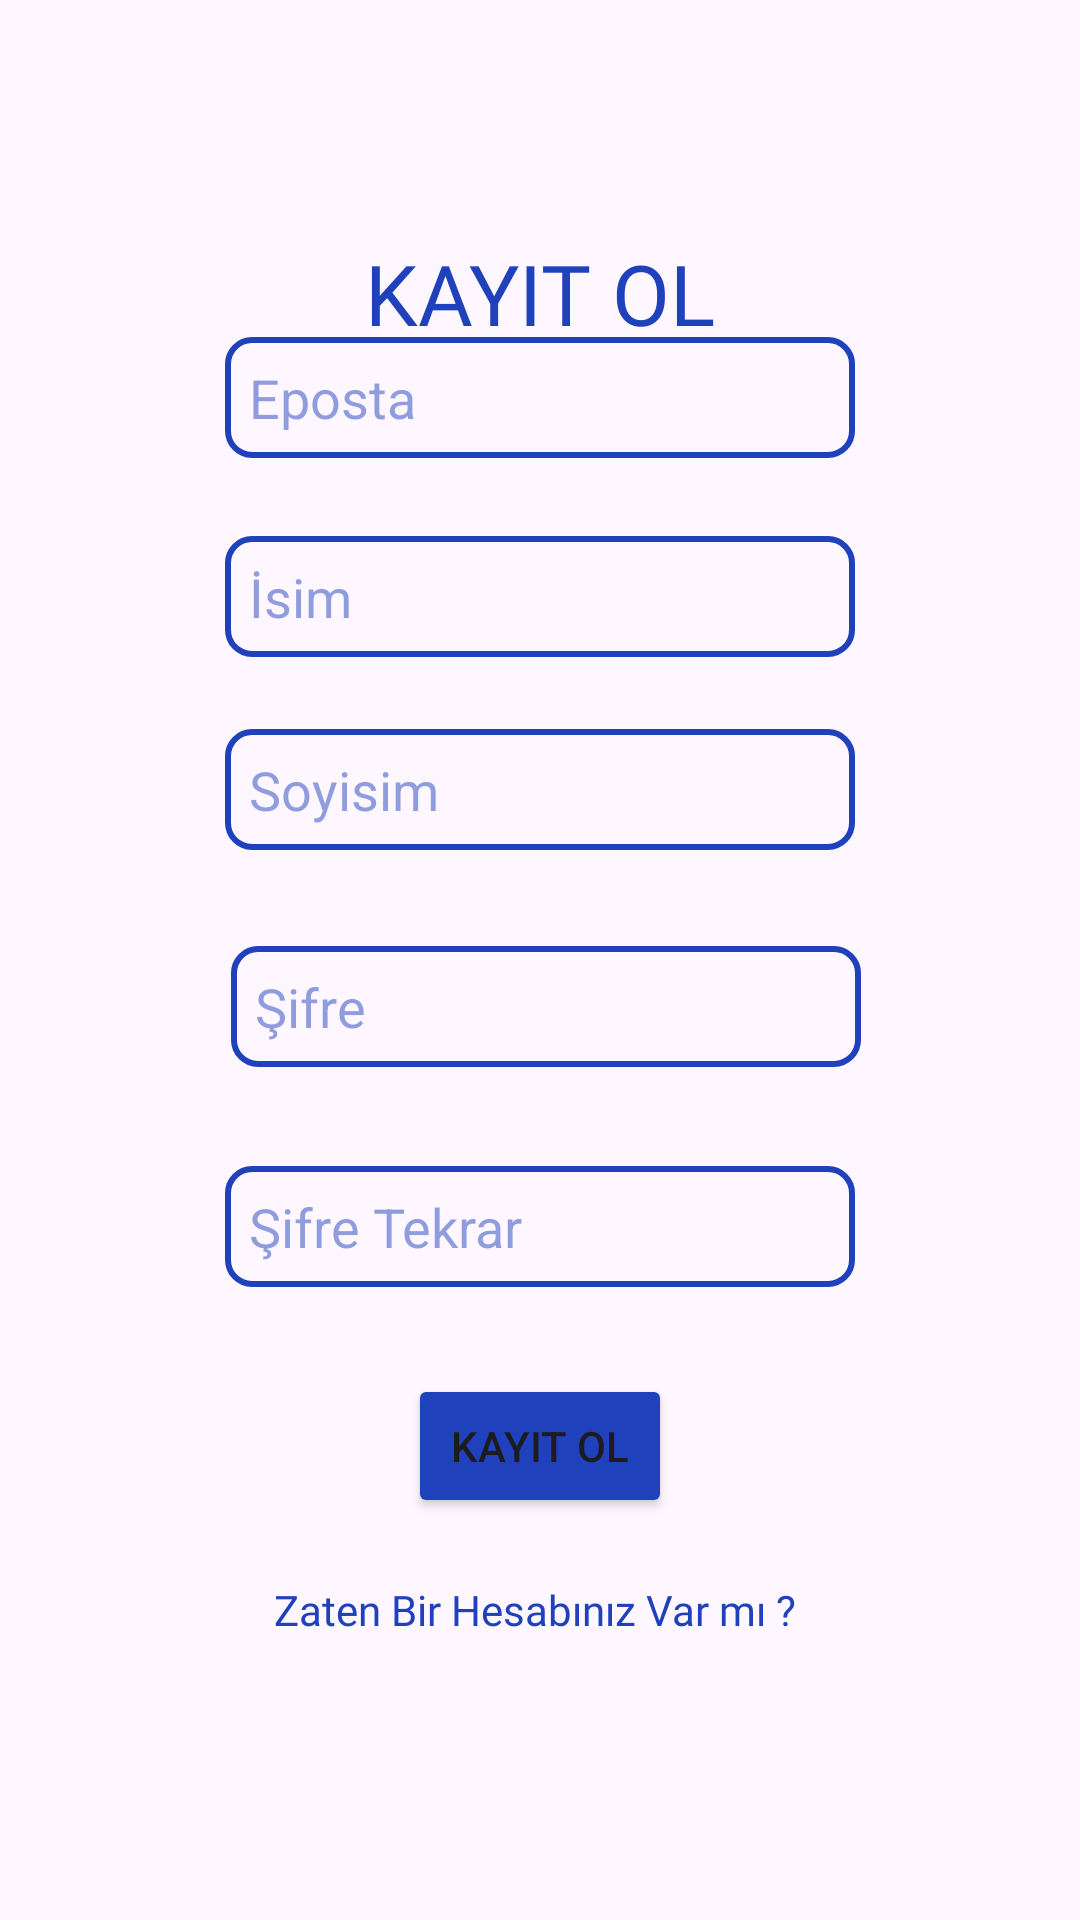

The Android layout XML behind this screen, and the referenced resources:
<!-- AndroidManifest.xml: application theme Theme.IMentor -->
<!-- res/layout/fragment_register.xml -->
<?xml version="1.0" encoding="utf-8"?>
<androidx.constraintlayout.widget.ConstraintLayout xmlns:android="http://schemas.android.com/apk/res/android"
    xmlns:app="http://schemas.android.com/apk/res-auto"
    xmlns:tools="http://schemas.android.com/tools"
    android:layout_width="match_parent"
    android:layout_height="match_parent"
    tools:context=".auth.RegisterFragment">


    <TextView
        android:id="@+id/textView5"
        android:layout_width="wrap_content"
        android:layout_height="wrap_content"
        android:layout_marginTop="79dp"
        android:layout_marginBottom="9dp"
        android:fontFamily="@font/poppins_semibold"
        android:text="KAYIT OL"
        android:textColor="@color/primary"
        android:textSize="28sp"
        app:layout_constraintBottom_toTopOf="@+id/textView11"
        app:layout_constraintEnd_toEndOf="parent"
        app:layout_constraintStart_toStartOf="parent"
        app:layout_constraintTop_toTopOf="parent" />

    <Button
        android:id="@+id/buttonRegisterFirestore"
        android:layout_width="wrap_content"
        android:layout_height="wrap_content"
        android:layout_marginBottom="21dp"
        app:backgroundTint="@color/primary"

        android:text="Kayıt Ol"
        app:layout_constraintBottom_toTopOf="@+id/textView12"
        app:layout_constraintEnd_toEndOf="parent"
        app:layout_constraintStart_toStartOf="parent"
        app:layout_constraintTop_toBottomOf="@+id/editTextTextPassword2" />

    <TextView
        android:id="@+id/textView11"
        android:layout_width="0dp"
        android:layout_height="0dp"
        android:layout_marginStart="33dp"
        android:layout_marginEnd="33dp"
        android:layout_marginBottom="10dp"
        android:fontFamily="@font/poppins_semibold"
        android:gravity="center"
        android:text="Hesabınızı oluşturun ve hedeflerinize en kısa sürede ulaşın."
        app:layout_constraintBottom_toTopOf="@+id/editTextTextEmailAddress"
        app:layout_constraintEnd_toEndOf="parent"
        app:layout_constraintStart_toStartOf="parent"
        app:layout_constraintTop_toBottomOf="@+id/textView5" />

    <TextView
        android:id="@+id/textView12"
        android:layout_width="wrap_content"
        android:layout_height="wrap_content"
        android:layout_marginBottom="94dp"
        android:fontFamily="@font/poppins_semibold"
        android:text="Zaten Bir Hesabınız Var mı ? "
        android:textColor="@color/primary"
        app:layout_constraintBottom_toBottomOf="parent"
        app:layout_constraintEnd_toEndOf="parent"
        app:layout_constraintStart_toStartOf="parent"
        app:layout_constraintTop_toBottomOf="@+id/buttonRegisterFirestore" />

    <EditText
        android:id="@+id/editTextTextEmailAddress"
        android:layout_width="wrap_content"
        android:layout_height="wrap_content"
        android:layout_marginBottom="26dp"
        android:background="@drawable/edittextberke"
        android:ems="10"
        android:hint="Eposta"
        android:inputType="textEmailAddress"
        android:textColorHint="@color/primaryhint"
        app:layout_constraintBottom_toTopOf="@+id/editTextName"
        app:layout_constraintEnd_toEndOf="parent"
        app:layout_constraintStart_toStartOf="parent"
        app:layout_constraintTop_toBottomOf="@+id/textView11" />

    <EditText
        android:id="@+id/editTextName"
        android:layout_width="wrap_content"
        android:layout_height="wrap_content"
        android:layout_marginBottom="24dp"
        android:background="@drawable/edittextberke"
        android:ems="10"
        android:hint="İsim"
        android:inputType="text"
        android:textColorHint="@color/primaryhint"
        app:layout_constraintBottom_toTopOf="@+id/surnameRegister"
        app:layout_constraintStart_toStartOf="@+id/editTextTextEmailAddress"
        app:layout_constraintTop_toBottomOf="@+id/editTextTextEmailAddress" />

    <EditText
        android:id="@+id/surnameRegister"
        android:layout_width="wrap_content"
        android:layout_height="wrap_content"
        android:layout_marginBottom="32dp"
        android:background="@drawable/edittextberke"
        android:ems="10"
        android:hint="Soyisim"
        android:inputType="text"
        android:textColorHint="@color/primaryhint"
        app:layout_constraintBottom_toTopOf="@+id/editTextTextPassword"
        app:layout_constraintStart_toStartOf="@+id/editTextName"
        app:layout_constraintTop_toBottomOf="@+id/editTextName" />

    <EditText
        android:id="@+id/editTextTextPassword"
        android:layout_width="wrap_content"
        android:layout_height="wrap_content"
        android:layout_marginStart="2dp"
        android:layout_marginBottom="33dp"
        android:background="@drawable/edittextberke"
        android:ems="10"
        android:hint="Şifre"
        android:inputType="textPassword"
        android:textColorHint="@color/primaryhint"
        app:layout_constraintBottom_toTopOf="@+id/editTextTextPassword2"
        app:layout_constraintStart_toStartOf="@+id/surnameRegister"
        app:layout_constraintTop_toBottomOf="@+id/surnameRegister" />

    <EditText
        android:id="@+id/editTextTextPassword2"
        android:layout_width="wrap_content"
        android:layout_height="wrap_content"
        android:layout_marginEnd="2dp"
        android:layout_marginBottom="29dp"
        android:background="@drawable/edittextberke"
        android:ems="10"
        android:hint="Şifre Tekrar"
        android:inputType="textPassword"
        android:textColorHint="@color/primaryhint"
        app:layout_constraintBottom_toTopOf="@+id/buttonRegisterFirestore"
        app:layout_constraintEnd_toEndOf="@+id/editTextTextPassword"
        app:layout_constraintTop_toBottomOf="@+id/editTextTextPassword" />
</androidx.constraintlayout.widget.ConstraintLayout>
<!-- resources referenced by this layout -->
<resources>
  <color name="primary">#1F41BB</color>
  <color name="primaryhint">#801F41BB</color>
  <!-- drawable edittextberke (drawable) -->
  <shape xmlns:android="http://schemas.android.com/apk/res/android">
      <corners android:radius="8dp" />
      <padding
          android:left="8dp"
          android:right="8dp"
          android:top="8dp"
          android:bottom="8dp" />
      <stroke
          android:width="2dp"
          android:color="@color/primary" />
  </shape>
  <style name="Theme.IMentor" parent="Base.Theme.IMentor" />
  <style name="Base.Theme.IMentor" parent="Theme.Material3.DayNight.NoActionBar">
          
          
      </style>
</resources>
